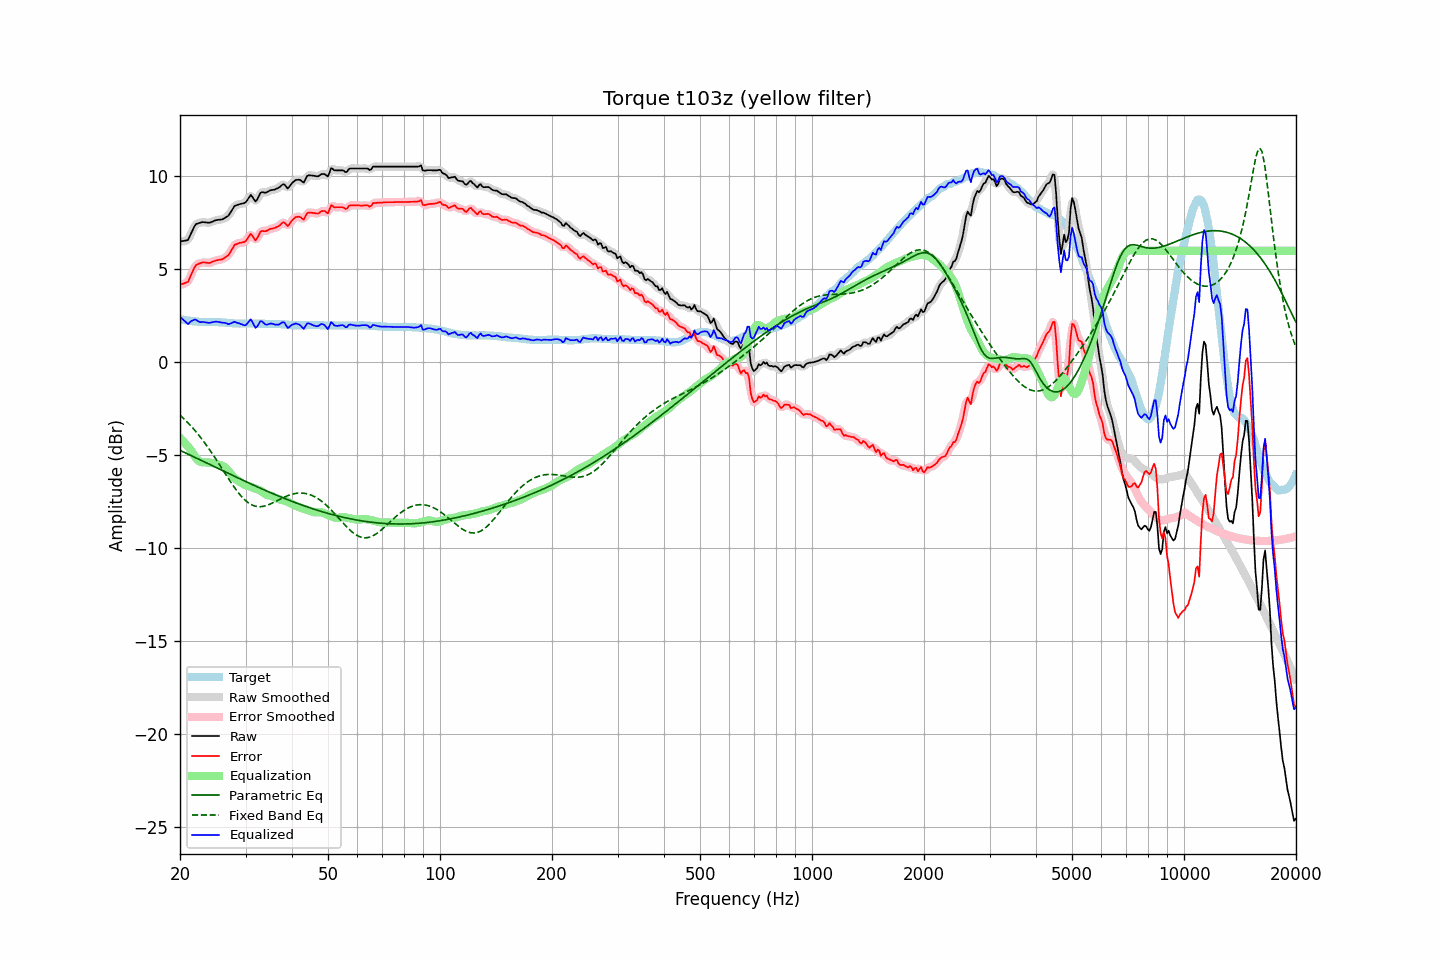

The table this chart was drawn from, first rows:
frequency, raw, error, smoothed, error_smoothed, equalization, parametric_eq, fixed_band_eq, equalized_raw, equalized_smoothed, target
20.00, 6.51, 4.19, 6.53, 4.20, -4.06, -4.73, -2.83, 2.45, 2.47, 2.32
20.20, 6.52, 4.21, 6.51, 4.20, -4.15, -4.77, -2.91, 2.37, 2.36, 2.31
20.40, 6.53, 4.24, 6.51, 4.21, -4.24, -4.81, -2.99, 2.29, 2.27, 2.29
20.61, 6.55, 4.27, 6.53, 4.25, -4.33, -4.85, -3.08, 2.21, 2.20, 2.28
20.81, 6.56, 4.30, 6.56, 4.29, -4.43, -4.89, -3.16, 2.13, 2.13, 2.26
21.02, 6.59, 4.34, 6.63, 4.38, -4.53, -4.93, -3.25, 2.06, 2.10, 2.25
21.23, 6.77, 4.53, 6.76, 4.52, -4.63, -4.97, -3.34, 2.14, 2.13, 2.24
21.44, 6.96, 4.73, 6.95, 4.72, -4.73, -5.01, -3.44, 2.23, 2.21, 2.23
21.66, 7.14, 4.92, 7.15, 4.93, -4.88, -5.05, -3.53, 2.26, 2.27, 2.21
21.87, 7.32, 5.11, 7.31, 5.10, -5.02, -5.10, -3.63, 2.30, 2.29, 2.21
22.09, 7.44, 5.24, 7.42, 5.22, -5.14, -5.14, -3.73, 2.29, 2.27, 2.20
22.31, 7.47, 5.28, 7.48, 5.29, -5.25, -5.18, -3.84, 2.22, 2.23, 2.19
22.54, 7.50, 5.32, 7.51, 5.32, -5.32, -5.22, -3.94, 2.18, 2.19, 2.18
22.76, 7.52, 5.35, 7.52, 5.35, -5.36, -5.26, -4.06, 2.16, 2.17, 2.17
22.99, 7.55, 5.38, 7.54, 5.37, -5.37, -5.30, -4.17, 2.18, 2.17, 2.17
23.22, 7.54, 5.38, 7.54, 5.37, -5.37, -5.34, -4.28, 2.17, 2.17, 2.16
23.45, 7.53, 5.37, 7.53, 5.37, -5.37, -5.39, -4.40, 2.16, 2.16, 2.16
23.69, 7.52, 5.36, 7.52, 5.35, -5.37, -5.43, -4.52, 2.14, 2.14, 2.16
23.92, 7.51, 5.35, 7.52, 5.35, -5.38, -5.47, -4.64, 2.13, 2.13, 2.16
24.16, 7.53, 5.37, 7.53, 5.37, -5.39, -5.51, -4.77, 2.13, 2.14, 2.16
24.40, 7.57, 5.41, 7.56, 5.40, -5.41, -5.55, -4.89, 2.16, 2.15, 2.16
24.65, 7.60, 5.44, 7.60, 5.44, -5.43, -5.59, -5.02, 2.17, 2.18, 2.16
24.89, 7.64, 5.48, 7.63, 5.47, -5.45, -5.63, -5.15, 2.19, 2.19, 2.16
25.14, 7.66, 5.50, 7.66, 5.49, -5.47, -5.68, -5.29, 2.19, 2.19, 2.16
25.39, 7.67, 5.51, 7.67, 5.51, -5.49, -5.72, -5.42, 2.18, 2.18, 2.16
25.65, 7.68, 5.53, 7.68, 5.52, -5.52, -5.76, -5.56, 2.16, 2.16, 2.15
25.91, 7.69, 5.54, 7.69, 5.54, -5.55, -5.80, -5.69, 2.14, 2.15, 2.15
26.16, 7.72, 5.58, 7.73, 5.58, -5.59, -5.84, -5.83, 2.13, 2.14, 2.14
26.43, 7.78, 5.63, 7.76, 5.63, -5.65, -5.88, -5.96, 2.13, 2.12, 2.14
26.69, 7.83, 5.70, 7.82, 5.69, -5.73, -5.92, -6.10, 2.10, 2.09, 2.13
26.96, 7.88, 5.76, 7.90, 5.77, -5.82, -5.97, -6.23, 2.05, 2.08, 2.12
27.23, 8.01, 5.88, 8.01, 5.89, -5.93, -6.01, -6.36, 2.08, 2.08, 2.12
27.50, 8.15, 6.04, 8.15, 6.04, -6.04, -6.05, -6.49, 2.11, 2.11, 2.11
27.77, 8.29, 6.19, 8.29, 6.19, -6.14, -6.09, -6.62, 2.15, 2.15, 2.10
28.05, 8.42, 6.33, 8.39, 6.29, -6.23, -6.13, -6.74, 2.19, 2.16, 2.09
28.33, 8.45, 6.36, 8.46, 6.36, -6.30, -6.17, -6.86, 2.15, 2.15, 2.09
28.62, 8.48, 6.39, 8.49, 6.40, -6.36, -6.21, -6.98, 2.12, 2.13, 2.09
28.90, 8.51, 6.43, 8.51, 6.42, -6.41, -6.25, -7.08, 2.10, 2.09, 2.08
29.19, 8.53, 6.44, 8.53, 6.44, -6.47, -6.29, -7.19, 2.06, 2.06, 2.09
29.48, 8.55, 6.46, 8.54, 6.45, -6.52, -6.33, -7.28, 2.03, 2.02, 2.09
29.78, 8.57, 6.48, 8.57, 6.48, -6.57, -6.37, -7.37, 2.00, 2.00, 2.09
30.08, 8.62, 6.52, 8.64, 6.55, -6.61, -6.41, -7.45, 2.00, 2.03, 2.09
30.38, 8.75, 6.65, 8.76, 6.67, -6.64, -6.45, -7.52, 2.11, 2.12, 2.09
30.68, 8.88, 6.79, 8.88, 6.79, -6.66, -6.49, -7.58, 2.22, 2.22, 2.09
30.99, 9.01, 6.91, 8.94, 6.85, -6.69, -6.53, -7.63, 2.32, 2.25, 2.09
31.30, 8.90, 6.81, 8.88, 6.79, -6.72, -6.57, -7.67, 2.18, 2.16, 2.09
31.61, 8.77, 6.68, 8.78, 6.69, -6.76, -6.61, -7.71, 2.01, 2.02, 2.09
31.93, 8.65, 6.56, 8.71, 6.62, -6.80, -6.65, -7.73, 1.85, 1.92, 2.09
32.24, 8.76, 6.68, 8.78, 6.69, -6.83, -6.69, -7.75, 1.93, 1.95, 2.08
32.57, 8.93, 6.84, 8.92, 6.84, -6.86, -6.73, -7.76, 2.07, 2.06, 2.08
32.89, 9.11, 7.03, 9.07, 6.98, -6.90, -6.77, -7.76, 2.21, 2.17, 2.08
33.22, 9.16, 7.08, 9.14, 7.06, -6.95, -6.81, -7.75, 2.21, 2.19, 2.08
33.55, 9.14, 7.06, 9.15, 7.07, -7.01, -6.84, -7.74, 2.12, 2.14, 2.08
33.89, 9.13, 7.06, 9.14, 7.07, -7.08, -6.88, -7.71, 2.05, 2.06, 2.07
34.23, 9.15, 7.08, 9.16, 7.08, -7.12, -6.92, -7.69, 2.03, 2.03, 2.07
34.57, 9.20, 7.13, 9.20, 7.12, -7.15, -6.96, -7.66, 2.05, 2.05, 2.07
34.92, 9.25, 7.18, 9.24, 7.16, -7.16, -6.99, -7.62, 2.09, 2.08, 2.07
35.27, 9.27, 7.20, 9.26, 7.19, -7.18, -7.03, -7.58, 2.09, 2.09, 2.07
35.62, 9.28, 7.21, 9.28, 7.21, -7.21, -7.07, -7.54, 2.06, 2.07, 2.07
35.97, 9.30, 7.24, 9.30, 7.24, -7.26, -7.10, -7.50, 2.04, 2.04, 2.06
... 635 more rows
